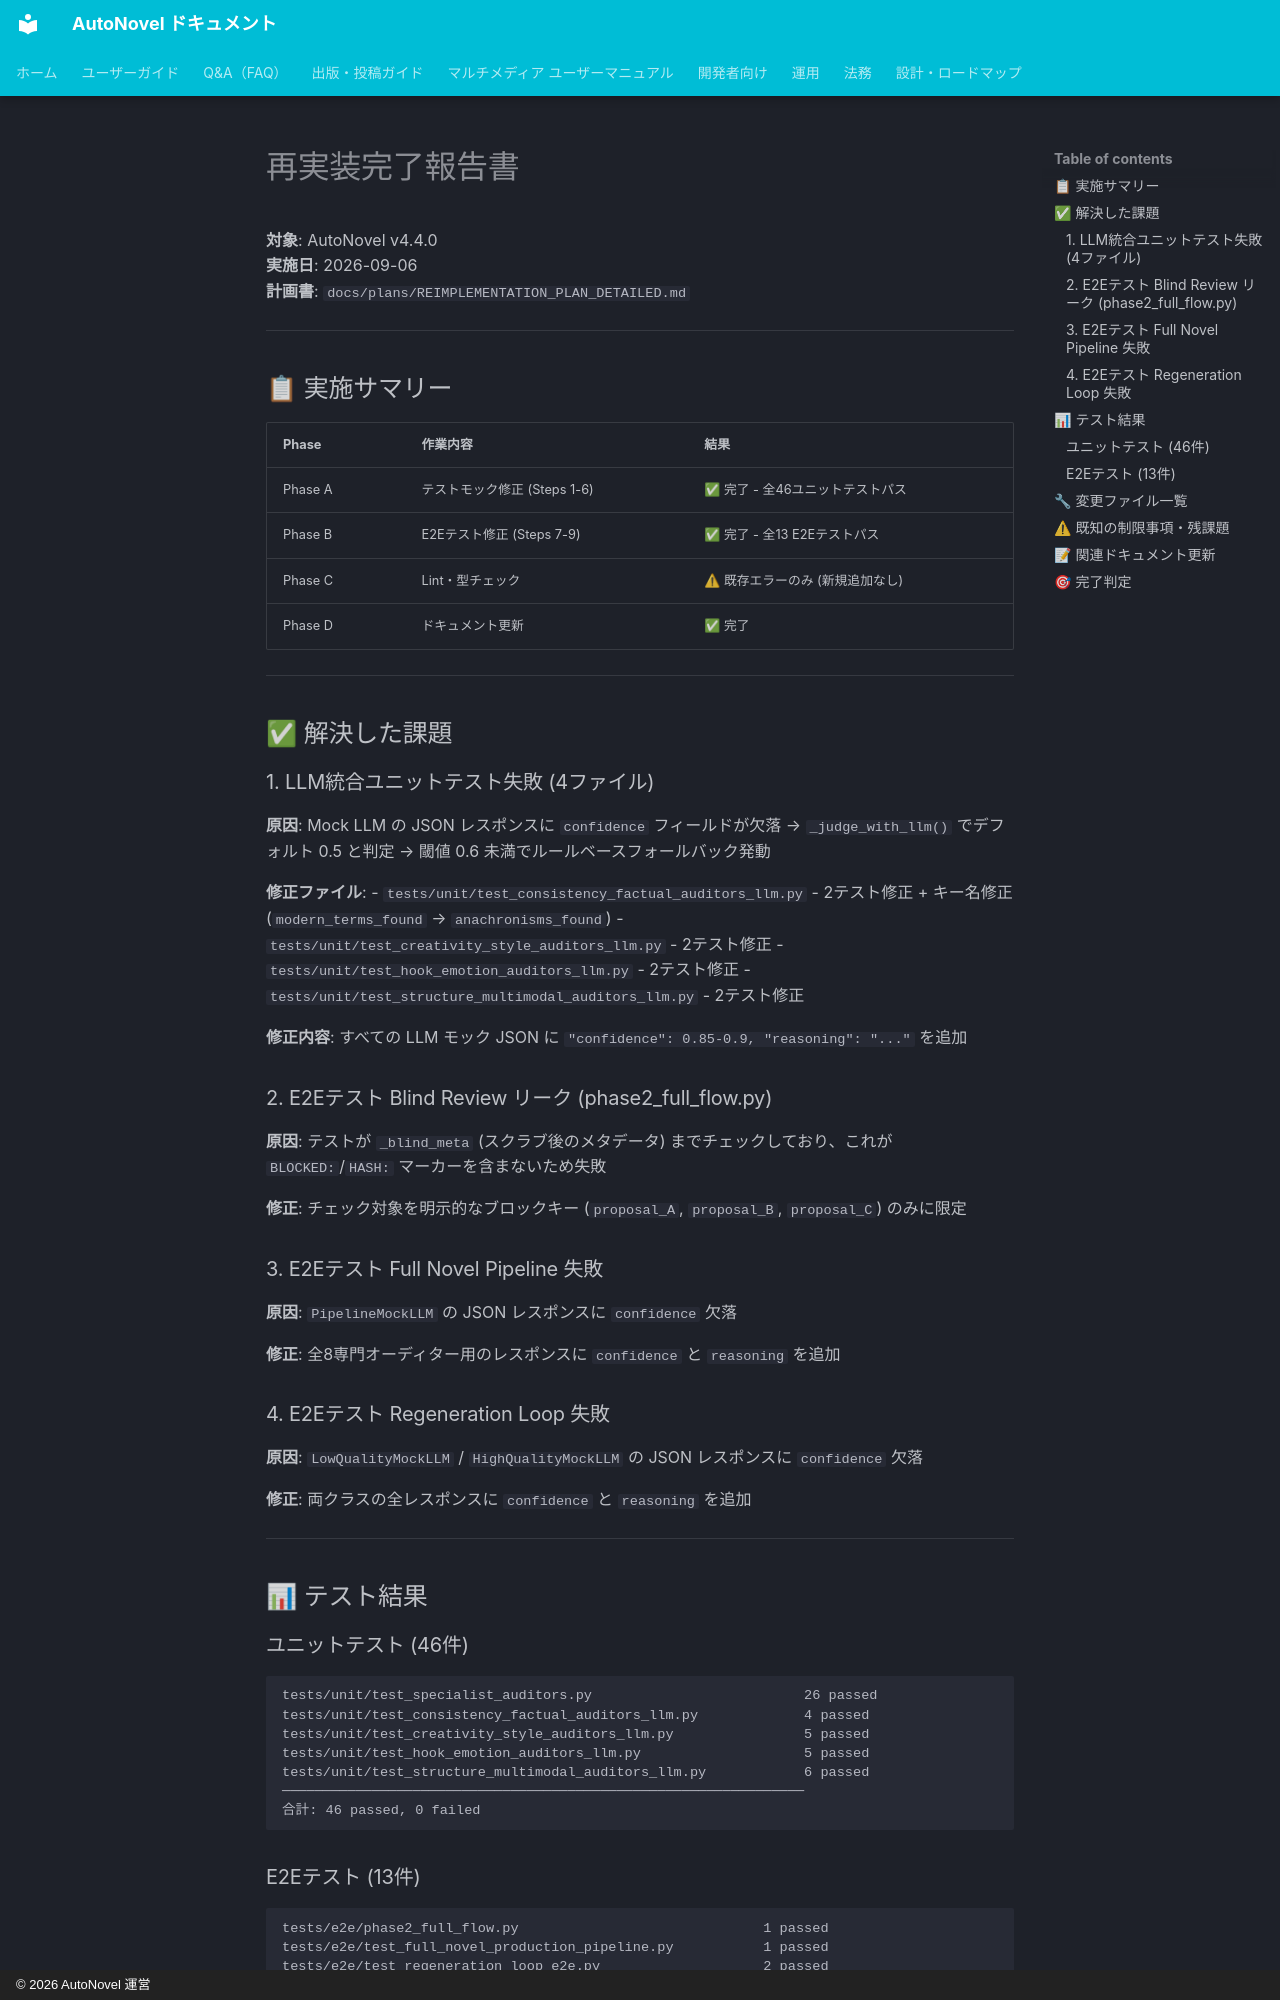

repository: annahoikuen-debug/autonovel · page: plans/archived/REIMPLEMENTATION_COMPLETE_REPORT/index.html · generator: mkdocs · copyright: © 2026 AutoNovel 運営

# 再実装完了報告書

**対象**: AutoNovel v4.4.0  
**実施日**: 2026-09-06  
**計画書**: `docs/plans/REIMPLEMENTATION_PLAN_DETAILED.md`

---

## 📋 実施サマリー

| Phase | 作業内容 | 結果 |
|-------|----------|------|
| Phase A | テストモック修正 (Steps 1-6) | ✅ 完了 - 全46ユニットテストパス |
| Phase B | E2Eテスト修正 (Steps 7-9) | ✅ 完了 - 全13 E2Eテストパス |
| Phase C | Lint・型チェック | ⚠ 既存エラーのみ (新規追加なし) |
| Phase D | ドキュメント更新 | ✅ 完了 |

---

## ✅ 解決した課題

### 1. LLM統合ユニットテスト失敗 (4ファイル)
**原因**: Mock LLM の JSON レスポンスに `confidence` フィールドが欠落 → `_judge_with_llm()` でデフォルト 0.5 と判定 → 閾値 0.6 未満でルールベースフォールバック発動

**修正ファイル**:
- `tests/unit/test_consistency_factual_auditors_llm.py` - 2テスト修正 + キー名修正 (`modern_terms_found` → `anachronisms_found`)
- `tests/unit/test_creativity_style_auditors_llm.py` - 2テスト修正
- `tests/unit/test_hook_emotion_auditors_llm.py` - 2テスト修正
- `tests/unit/test_structure_multimodal_auditors_llm.py` - 2テスト修正

**修正内容**: すべての LLM モック JSON に `"confidence": 0.85-0.9, "reasoning": "..."` を追加

### 2. E2Eテスト Blind Review リーク (phase2_full_flow.py)
**原因**: テストが `_blind_meta` (スクラブ後のメタデータ) までチェックしており、これが `BLOCKED:`/`HASH:` マーカーを含まないため失敗

**修正**: チェック対象を明示的なブロックキー (`proposal_A`, `proposal_B`, `proposal_C`) のみに限定

### 3. E2Eテスト Full Novel Pipeline 失敗
**原因**: `PipelineMockLLM` の JSON レスポンスに `confidence` 欠落

**修正**: 全8専門オーディター用のレスポンスに `confidence` と `reasoning` を追加

### 4. E2Eテスト Regeneration Loop 失敗
**原因**: `LowQualityMockLLM` / `HighQualityMockLLM` の JSON レスポンスに `confidence` 欠落

**修正**: 両クラスの全レスポンスに `confidence` と `reasoning` を追加

---

## 📊 テスト結果

### ユニットテスト (46件)
```
tests/unit/test_specialist_auditors.py                          26 passed
tests/unit/test_consistency_factual_auditors_llm.py             4 passed
tests/unit/test_creativity_style_auditors_llm.py                5 passed
tests/unit/test_hook_emotion_auditors_llm.py                    5 passed
tests/unit/test_structure_multimodal_auditors_llm.py            6 passed
────────────────────────────────────────────────────────────────
合計: 46 passed, 0 failed
```
